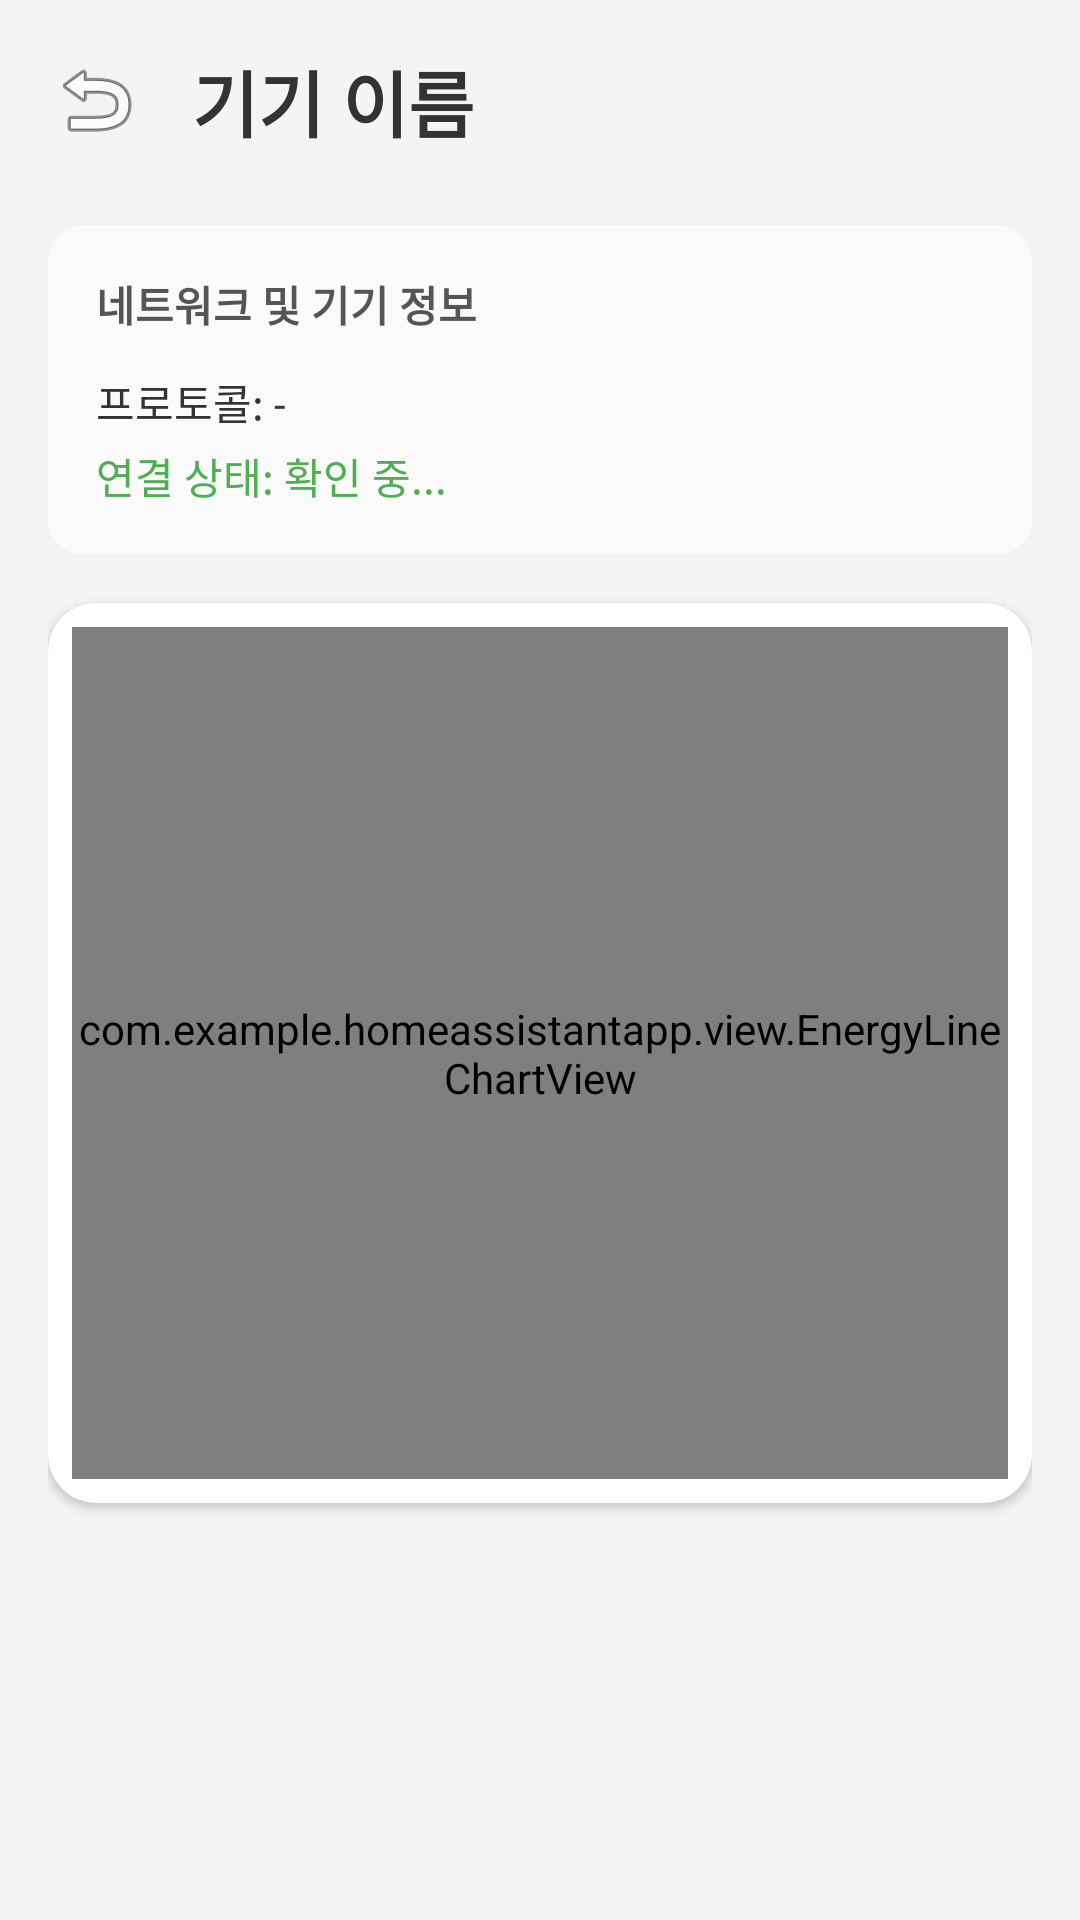

Android layout source for this screen:
<!-- AndroidManifest.xml: application theme Theme.HomeAssistantApp -->
<!-- res/layout/activity_device_detail.xml -->
<?xml version="1.0" encoding="utf-8"?>
<LinearLayout xmlns:android="http://schemas.android.com/apk/res/android"
    xmlns:app="http://schemas.android.com/apk/res-auto"
    android:layout_width="match_parent"
    android:layout_height="match_parent"
    android:orientation="vertical"
    android:background="#F3F4F6"
    android:padding="16dp">

    
    <LinearLayout
        android:layout_width="match_parent"
        android:layout_height="wrap_content"
        android:orientation="horizontal"
        android:gravity="center_vertical"
        android:layout_marginBottom="24dp">

        <ImageView
            android:id="@+id/btnBack"
            android:layout_width="32dp"
            android:layout_height="32dp"
            android:src="@android:drawable/ic_menu_revert"
            android:background="?attr/selectableItemBackgroundBorderless" />

        <TextView
            android:id="@+id/tvDetailDeviceName"
            android:layout_width="wrap_content"
            android:layout_height="wrap_content"
            android:layout_marginStart="16dp"
            android:text="기기 이름"
            android:textSize="24sp"
            android:textStyle="bold"
            android:textColor="#333333" />
    </LinearLayout>
    <androidx.cardview.widget.CardView
        android:layout_width="match_parent"
        android:layout_height="wrap_content"
        android:layout_marginBottom="16dp"
        app:cardCornerRadius="12dp"
        app:cardElevation="1dp">

        <LinearLayout
            android:layout_width="match_parent"
            android:layout_height="wrap_content"
            android:orientation="vertical"
            android:padding="16dp"
            android:background="#FAFAFA">

            <TextView
                android:layout_width="wrap_content"
                android:layout_height="wrap_content"
                android:text="네트워크 및 기기 정보"
                android:textSize="14sp"
                android:textStyle="bold"
                android:textColor="#555555"
                android:layout_marginBottom="12dp" />

            <TextView
                android:id="@+id/tvDetailProtocol"
                android:layout_width="wrap_content"
                android:layout_height="wrap_content"
                android:text="프로토콜: -"
                android:textSize="14sp"
                android:textColor="#333333"
                android:layout_marginBottom="4dp" />

            <TextView
                android:id="@+id/tvDetailStatus"
                android:layout_width="wrap_content"
                android:layout_height="wrap_content"
                android:text="연결 상태: 확인 중..."
                android:textSize="14sp"
                android:textColor="#4CAF50" />
        </LinearLayout>
    </androidx.cardview.widget.CardView>
    
    <androidx.cardview.widget.CardView
        android:layout_width="match_parent"
        android:layout_height="300dp"
        app:cardCornerRadius="16dp"
        app:cardElevation="2dp">

        
        <com.example.homeassistantapp.view.EnergyLineChartView
            android:id="@+id/detailEnergyChart"
            android:layout_width="match_parent"
            android:layout_height="match_parent"
            android:layout_margin="8dp" />
    </androidx.cardview.widget.CardView>

</LinearLayout>
<!-- resources referenced by this layout -->
<resources>
  <style name="Theme.HomeAssistantApp" parent="Base.Theme.HomeAssistantApp" />
  <style name="Base.Theme.HomeAssistantApp" parent="Theme.Material3.DayNight.NoActionBar">
          
          
      </style>
</resources>
